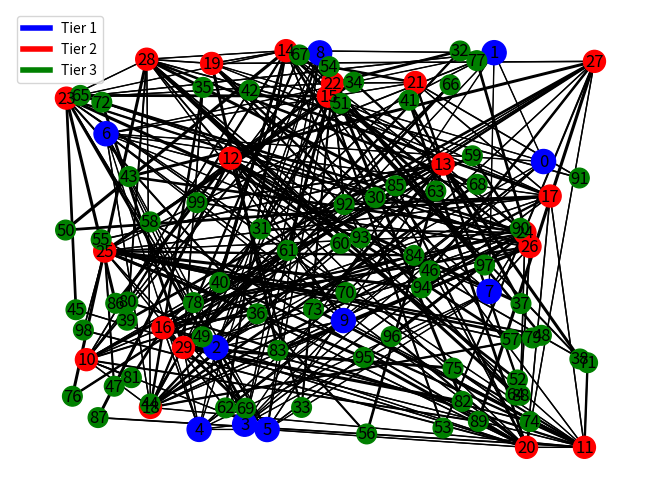

Reproduce this figure in Python. (Note: this script raises an exception after producing the figure.)
import random
import networkx as nx
import matplotlib.pyplot as plt

# Définition des constantes
nombre_noeud_tier1 = 10
nombre_noeud_tier2 = 20
nombre_noeud_tier3 = 70
nombre_noeud_total = nombre_noeud_tier1 + nombre_noeud_tier2 + nombre_noeud_tier3

class Reseau:
    """
    Classe qui crée le réseau des 100 noeuds avec leurs paliers (tier) et leurs liens
    """
    def __init__(self):
        self.noeuds = self.creer_reseau()
        self.table_routage = self.calculer_table_routage()

    def creer_reseau(self):
        # Création des noeuds
        noeuds = [{"tier": 1, "liens": []} for _ in range(nombre_noeud_tier1)]
        noeuds += [{"tier": 2, "liens": []} for _ in range(nombre_noeud_tier2)]
        noeuds += [{"tier": 3, "liens": []} for _ in range(nombre_noeud_tier3)]

        # Création des liens pour le backbone (Tier 1)
        for i in range(nombre_noeud_tier1):
            for j in range(i + 1, nombre_noeud_tier1):
                if random.random() < 0.75: # Vérifie si nous sommes dans les 75% de chance de créer un lien entre i et j
                    poids = random.randint(5, 10)
                    # Dans la liste, qui est la valeur de la clé 'liens', est ajoutée un tuple pour indiquer le noeud avec lequel le lien existe ainsi le poid du lien
                    noeuds[i]["liens"].append((j, poids))
                    noeuds[j]["liens"].append((i, poids))

        # Création des liens pour les opérateurs de transit (Tier 2)
        debut_tier2 = nombre_noeud_tier1
        fin_tier2 = nombre_noeud_tier1 + nombre_noeud_tier2
        for i in range(debut_tier2, fin_tier2):
            tier1_liens = random.sample(range(nombre_noeud_tier1), random.randint(1, 2)) # Nombre de liens qu'aura un noeud du tier2 avec un/des noeud(s) du tier1
            for noeud_tier1 in tier1_liens:
                poids = random.randint(10, 20)
                noeuds[i]["liens"].append((noeud_tier1, poids))
                noeuds[noeud_tier1]["liens"].append((i, poids))

            tier2_liens = random.sample(range(debut_tier2, fin_tier2), random.randint(2, 3)) # Nombre de liens qu'aura un noeud du tier2 avec un/des noeud(s) du tier2
            for noeud_tier2 in tier2_liens:
                if noeud_tier2 != i:
                    poids = random.randint(10, 20)
                    noeuds[i]["liens"].append((noeud_tier2, poids))
                    noeuds[noeud_tier2]["liens"].append((i, poids))

        # Création des liens pour les opérateurs de niveau 3 (Tier 3)
        debut_tier3 = nombre_noeud_tier1 + nombre_noeud_tier2
        for i in range(debut_tier3, nombre_noeud_total):
            tier2_liens = random.sample(range(debut_tier2, fin_tier2), 2) # Liens qu'aura chaque noeud du tier3 avec 2 noeuds du tier2 
            for noeud_tier2 in tier2_liens:
                poids = random.randint(20, 50)
                noeuds[i]["liens"].append((noeud_tier2, poids))
                noeuds[noeud_tier2]["liens"].append((i, poids))

        return noeuds

    def parcours_largeur(self, noeud_depart):
        """
        Parcours en largeur pour vérifier si tous les noeuds sont accessibles à partir du noeud de départ.
        """
        visite = list() # Création d'une liste pour y mettre les noeuds qu'auront été parcouru
        file = [(noeud_depart, None)]  # (noeud, noeud parent)

        while file:
            noeud, parent = file.pop(0) # Récupère le premier noeud de la liste file
            if noeud not in visite:
                visite.append(noeud) # Marque le noeud en l'ajoutant dans la liste visite
                for voisin, poids in self.noeuds[noeud]["liens"]:
                    file.append((voisin, noeud)) # Ajoute les voisins dans la file

        # Si tous les noeuds ont été visités, le réseau est connexe et l"égalité ci-dessous est vrai
        return len(visite) == len(self.noeuds)

    def dijkstra(self, noeud_depart):
        """
        Algorithme de Dijkstra pour calculer les plus courts chemins
        à partir d"un noeud source vers tous les autres noeuds.
        """
        distances = {noeud: float("inf") for noeud in range(len(self.noeuds))} # Dictionnaire des distances min depuis le noeud de départ vers chaque autre noeud
        distances[noeud_depart] = 0 
        file_priorite = [(0, noeud_depart)] # Fil de priorités, noeud avec la plus petite distance
        prev = {noeud: None for noeud in range(len(self.noeuds))} # Dictionnaire des prédecesseur

        while file_priorite:
            distance_actuelle, noeud_actuelle = file_priorite.pop(0) # Récupére le noeud avec la distance la plus faible

            if distance_actuelle > distances[noeud_actuelle]:
                continue

            for voisin, poids in self.noeuds[noeud_actuelle]["liens"]: # Parcours les voisins du noeuds actuels
                distance = distance_actuelle + poids
                if distance < distances[voisin]:
                    distances[voisin] = distance
                    prev[voisin] = noeud_actuelle
                    file_priorite.append((distance, voisin)) # Ajoute le voisin dans la fil de priorité

        return prev, distances

    def calculer_table_routage(self):
        """
        Calcule les tables de routage pour chaque noeud en utilisant l'algorithme de Dijkstra.
        """
        table_routage = [{} for _ in range(len(self.noeuds))] # Initialisation d'une liste de dictionnaires pour stocker les tables de routage pour chaque noeud

        for noeud in range(len(self.noeuds)): 
            prev, distances = self.dijkstra(noeud) # Récupére le tableau des prédécesseurs et le tableau des distances à partir de Dijkstra
            # Pour chaque destination, détermine le prochain saut
            for destination in range(len(self.noeuds)):
                if destination != noeud and distances[destination] != float("inf"): # Ignore le cas où la destination est le noeud lui-même ou n'est pas atteignable
                    prochain_saut = prev[destination] # Trouve le premier saut pour atteindre la destination à partir du noeud courant
                    table_routage[noeud][destination] = prochain_saut # Stocke le prochain saut dans la table de routage pour le noeud courant

        return table_routage

    def reconstruire_chemin(self, source, destination):
        """
        Reconstitue le chemin entre deux noeuds en utilisant les tables de routage.
        """
        chemin = [destination] # Initialise une liste pour stocker le chemin, en commençant par la destination
        noeud_actuel = destination
        while noeud_actuel != source: # Tant que nous n'avons pas atteint la source, remonte le chemin
            prochain_saut = self.table_routage[source][noeud_actuel] # Trouve le prochain saut à partir de la source vers le noeud actuel
            chemin.append(prochain_saut) # Ajoute le prochain saut au chemin
            noeud_actuel = prochain_saut #Met à jour noeud_actuel
        chemin.reverse() # Inverse le chemin pour obtenir l'ordre correct, de la source à la destination
        return chemin


class ReseauGraphique(Reseau):
    def __init__(self):
        super().__init__()

    def afficher(self, chemin=None):
        """
        Fonction qui affiche le graphe sur le graphique avec où sans le chemin à afficher
        """
        G = nx.Graph() # Création du graphe vide à l'aide de networkx
        positions = {} # Création du dictionnaire des positions des noeuds dans le graphique

        for numero_noeud, dico in enumerate(self.noeuds): # Parcourt de chaque noeuds et dictionnaire du graphe
            # Ajout du noeud dans le graphe avec sa taille variant selon son palier
            G.add_node(numero_noeud, size=300 if dico["tier"] == 1 else 250 if dico["tier"] == 2 else 200) 
            positions[numero_noeud] = (random.random(), random.random()) # Positionnement aléatoire du noeud

            for voisin, poids in dico["liens"]: # Parcourt du lien de chaque noeud
                G.add_edge(numero_noeud, voisin, poids=poids) # Ajout du lien entre le noeud et chacun de ses voisins

        # Création de la liste des couleurs en fonction du palier, et la liste des tailles de chaque noeuds 
        couleurs_noeuds = ["blue" if self.noeuds[noeud]["tier"] == 1 else "red" if self.noeuds[noeud]["tier"] == 2 else "green" for noeud in G.nodes()]
        taille_noeuds = [G.nodes[noeud]["size"] for noeud in G.nodes()]
        nx.draw(G, pos=positions, with_labels=True, node_color=couleurs_noeuds, node_size=taille_noeuds) # Dessin du noeud sur le graphique

        largeur_bordures = [0.5 + 0.2 * (G[u][v]["poids"] - 5) / 5 for u, v in G.edges()] # Changement de l'épaisseur des liens en fonction de la valeur
        nx.draw_networkx_edges(G, pos=positions, width=largeur_bordures, edge_color="black") # Dessin de chaque lien

        if chemin: # Si il y a un chemin à afficher
            liens = [(chemin[i], chemin[i+1]) for i in range(len(chemin)-1)] # Création de la liste de chaque tuples de noeuds liés
            epaisseur_chemin = 5
            nx.draw_networkx_edges(G, pos=positions, edgelist=liens, edge_color="yellow", width=epaisseur_chemin) # Dessin du chemin séléctionné en rouge

        plt.legend([plt.Line2D([0], [0], color="blue", lw=4), plt.Line2D([0], [0], color="red", lw=4), plt.Line2D([0], [0], color="green", lw=4)],
                   ["Tier 1", "Tier 2", "Tier 3"], loc="upper left") # Création de la légende du graphique

        def clic_noeud(event):
            """
            Fonction qui permet d'afficher tous les liens du noeud cliqué
            """
            if event.inaxes is None: # Vérification si le clic est dans la zone du graphe
                return
            for noeud in G.nodes(): # Parcourt de chaque noeud du graphe
                if (positions[noeud][0] - event.xdata)**2 + (positions[noeud][1] - event.ydata)**2 < 0.001: # Si la position du noeud est proche de la position du clic
                    # Création de la liste de chaque noeuds liés au noeud
                    liens_noeud = [self.noeuds[noeud]["liens"][i][0] for i in range(len(self.noeuds[noeud]["liens"]))]
                    print(f"Noeud : {noeud} | Liens : {liens_noeud}") # Affichage du noeud et de ses liens dans le terminal
                    print()

        plt.gcf().canvas.mpl_connect("button_press_event", clic_noeud) # Appelle de la fonction clic_noeud dès le clic du graphique

        plt.show() # Affichage du graphique

    def selectionner_noeuds(self):
        """
        Fonction qui permet de selectionner les noeuds source et destination
        """
        while True:
            try:
                source_noeud = int(input("Entrez le noeud source: "))
                if 0 <= source_noeud < len(self.noeuds):
                    break
                else:
                    print("Noeud source non existant, entrez un noeud du graphe.")
                    print()
            except ValueError:
                print("Noeud source incorrect, entrez un entier.")
                print()
        while True:
            try:
                destination_noeud = int(input("Entrez le noeud de destination: "))
                if 0 <= destination_noeud < len(self.noeuds):
                    break
                else:
                    print("Noeud de destination non existant, entrez un noeud du graphe.")
                    print()
            except ValueError:
                print("Noeud de destination incorrect, entrez un entier.")
                print()

        return source_noeud, destination_noeud


def main():
    reseau = Reseau() # Création d'une instance Reseau qui contiendra touts les noeuds et la table de routage càd notre graphe
    noeud_depart = 0 # Premier noeud est le n°0
    connexe = reseau.parcours_largeur(noeud_depart) # On vérifie la connexité depuis le sommet de départ 

    print() # Tabulation
    while not connexe: # Tant que le graphe n'est pas connexe, on en recréé un...
        print("Le réseau n'est pas connexe. Création d'un nouveau réseau...")
        reseau = Reseau()
        connexe = reseau.parcours_largeur(noeud_depart)
    
    print("Le reseaux est connexe, on peut l'afficher: ") # Le test de connexité est passé, on peut afficher le graphe
    print()
    reseau_graphique = ReseauGraphique() # Création de l'interface graphique de notre graphe
    reseau_graphique.afficher() # Affichage du graphe

    while True: # Tant que l'utilisateur le souhaite, il peut regarder le chemin entre 2 noeuds
        source_noeud, destination_noeud = reseau_graphique.selectionner_noeuds() # On sélectionne 2 noeuds 
        chemin = reseau_graphique.reconstruire_chemin(source_noeud, destination_noeud) # On construit le chemin
        print(f"Chemin de {source_noeud} à {destination_noeud} : {' -> '.join(map(str, chemin))}")
        reseau_graphique.afficher(chemin) # On affiche le graphe avec le chemin surligné en rouge
        print()
        v = str(input("Voulez-vous observer le chemin entre 2 autres noeuds? (oui/non) "))
        print()
        if v == "oui":
            continue
        else:
            break


if __name__ == "__main__":
    main()
